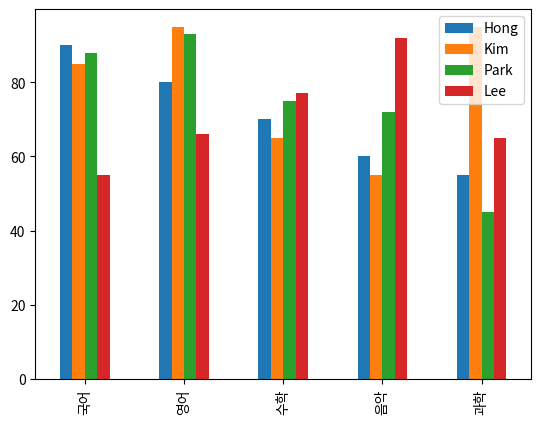

The matplotlib source for this figure:
import numpy as np
import pandas as pd
import matplotlib.pyplot as plt  # 차트 시각화 라이브러리(패키지)

import platform
from matplotlib import font_manager, rc

plt.rcParams['axes.unicode_minus'] = False

if platform.system() == 'Darwin':
	rc('font', family='AppleGothic')
elif platform.system() == 'Windows':
	path = "C:/Windows/Fonts/malgun.ttf"
	font_name = font_manager.FontProperties(fname=path).get_name()
	rc('font',family=font_name)
else:
	print("Unknon system...")


# 사전을 활용해서 Dataframe 객체 생성
dictdata = {'Hong':[90,80,70,60,55], 'Kim':[85,95,65,55,95], 'Park':[88, 93, 75, 72,45], 'Lee':[55,66,77,92,65] }
# 위 사전을 활용서 Dataframe  객체 생성
scoredf = pd.DataFrame( dictdata , index=['kor','eng','math','music','sci'])
print(scoredf)
# 삭제 문법
# 특정 컬럼 하나 삭제 할때 유용 ==> del 키워드
# del scoredf['Park']
# print(scoredf)

# 특정 컬럼(행) 이나 여러개의 컬럼(행)을 삭제하는 메서드 ( drop )
# inplace = True 이면 원본에 직접
# inplace = False 이면 사본객체 생성
# print("="*80)
# scoredf.drop(['Hong','Park'], axis=1, inplace=True)
# print("="*80)
# print( scoredf )

# scoredf.drop(['eng','music'], axis=0, inplace=True)
# print("="*80)
# print( scoredf )
#

print("="*80)
print( scoredf )
scoredf.index = ["국어","영어","수학","음악","과학"]
print("="*80)
print( scoredf )

scoredf.plot.bar()  # 막대차트 랜더링
plt.show()
